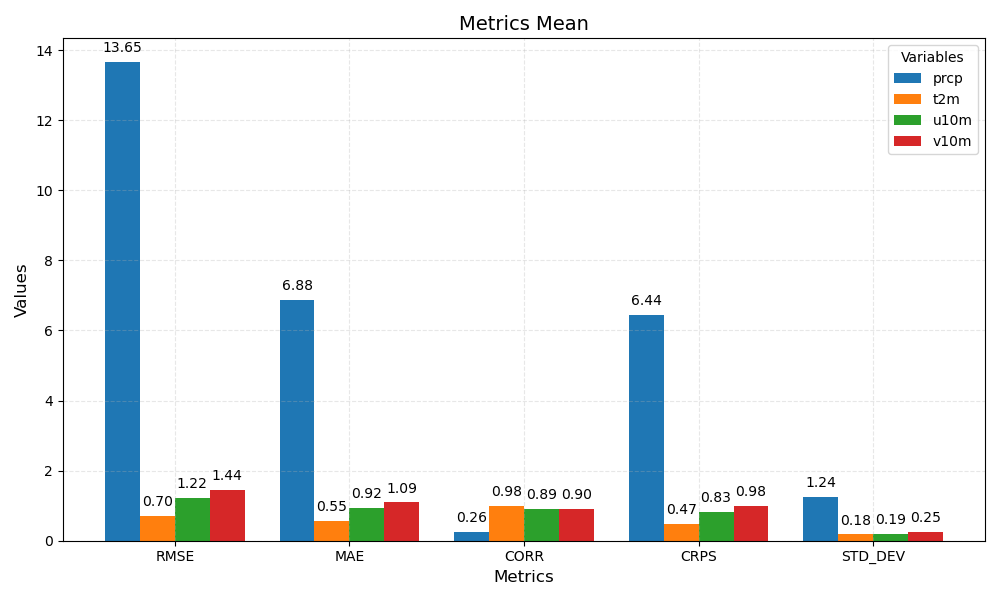

The file beside this chart, header and first rows:
metric	prcp	t2m	u10m	v10m
RMSE	13.65	0.70	1.22	1.44
MAE	6.88	0.55	0.92	1.09
CORR	0.26	0.98	0.89	0.90
CRPS	6.44	0.47	0.83	0.98
STD_DEV	1.24	0.18	0.19	0.25
